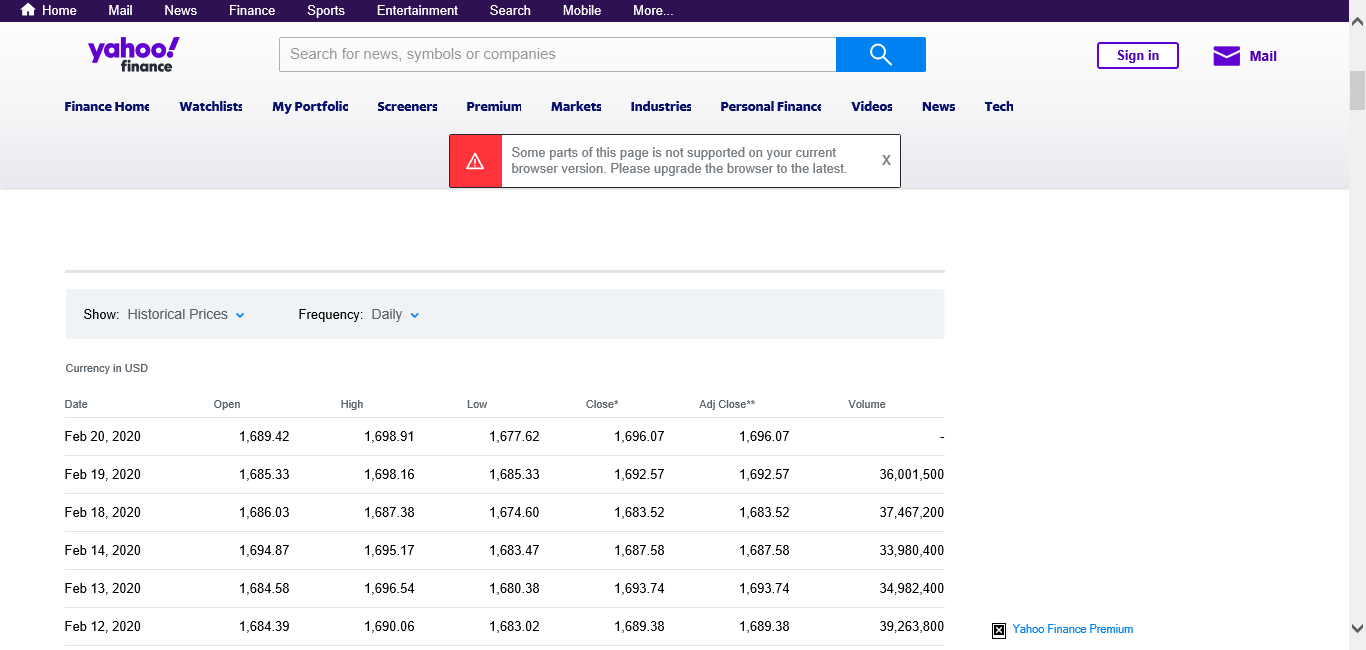
Workflow: Main

Step 1: Attach Browser 'Russell20 Page' in window 'Russell 2000 (^RUT) Historical Data - Yahoo Finance'

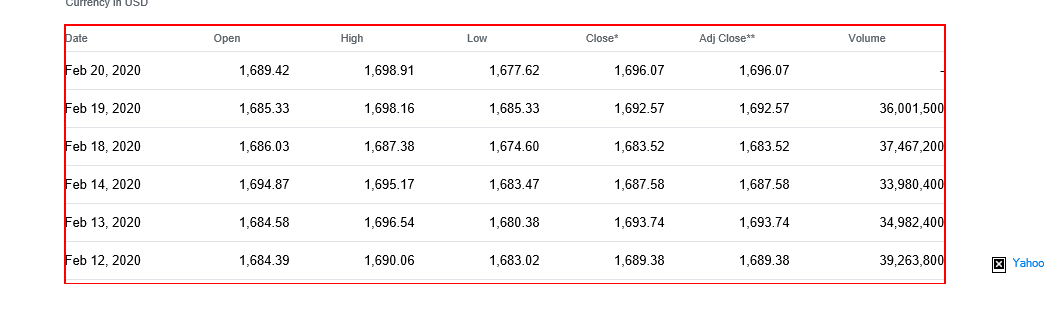
Step 2: get-text from the table